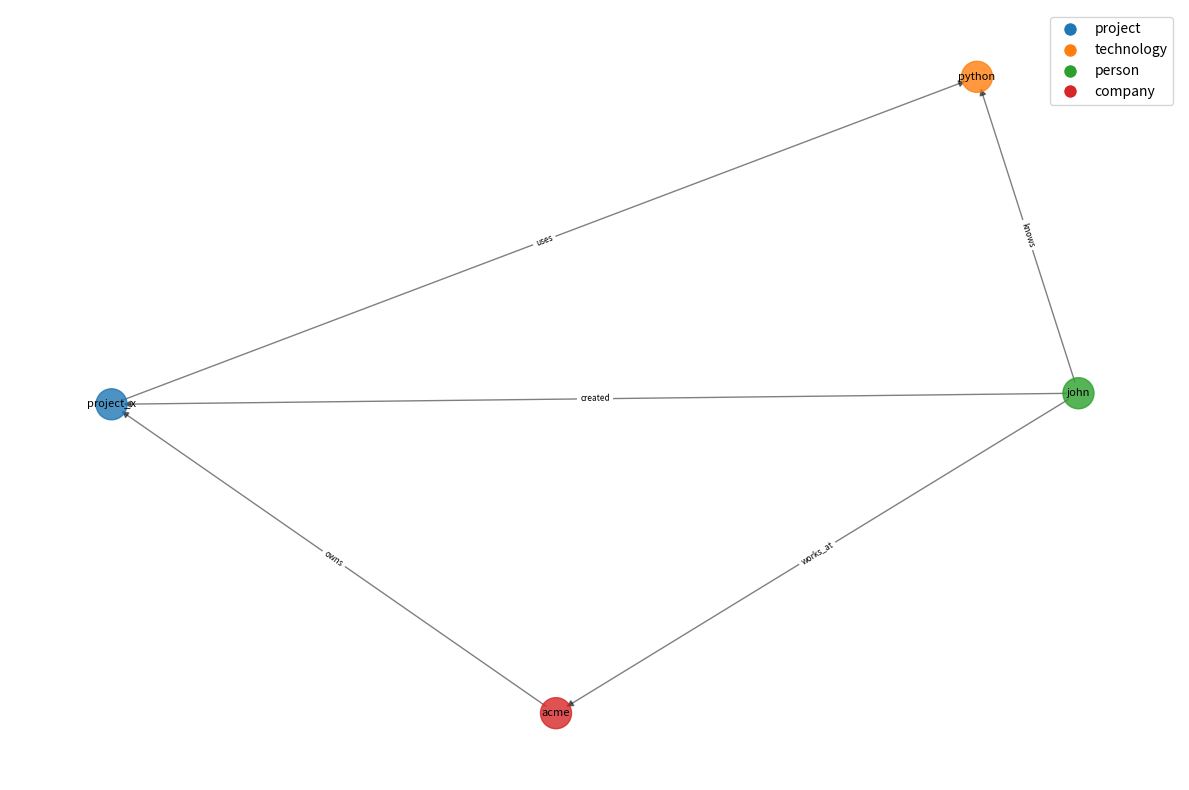

Reproduce this figure in Python.
import logging
import json
import os
from typing import Dict, List, Any, Optional, Set, Tuple
from datetime import datetime
import networkx as nx
import matplotlib.pyplot as plt
from collections import defaultdict

# Configure logging
logging.basicConfig(level=logging.INFO, 
                    format='%(asctime)s - %(name)s - %(levelname)s - %(message)s')
logger = logging.getLogger("tars.knowledge_graph")

class KnowledgeGraph:
    """
    A graph-based knowledge representation system for organizing and 
    connecting memories, facts, and concepts.
    """
    
    def __init__(self, storage_path: str = "knowledge_graph.json"):
        """
        Initialize the knowledge graph
        
        Args:
            storage_path: Path to store the knowledge graph data
        """
        self.storage_path = storage_path
        self.graph = nx.DiGraph()
        self.node_types = set()
        self.relation_types = set()
        self.entity_aliases = defaultdict(set)
        self.load_data()
        
    def load_data(self):
        """Load existing knowledge graph data"""
        try:
            if os.path.exists(self.storage_path):
                with open(self.storage_path, 'r') as f:
                    data = json.load(f)
                
                # Rebuild the graph
                for node in data.get("nodes", []):
                    self.graph.add_node(
                        node["id"],
                        type=node["type"],
                        properties=node["properties"],
                        created=node.get("created", ""),
                        updated=node.get("updated", "")
                    )
                    
                    # Rebuild type tracking
                    self.node_types.add(node["type"])
                    
                    # Rebuild aliases
                    aliases = node.get("aliases", [])
                    if aliases:
                        for alias in aliases:
                            self.entity_aliases[alias].add(node["id"])
                
                # Rebuild edges
                for edge in data.get("edges", []):
                    self.graph.add_edge(
                        edge["source"],
                        edge["target"],
                        type=edge["type"],
                        properties=edge["properties"],
                        weight=edge.get("weight", 1.0),
                        created=edge.get("created", ""),
                        updated=edge.get("updated", "")
                    )
                    
                    # Track relation types
                    self.relation_types.add(edge["type"])
                    
                logger.info(f"Loaded knowledge graph from {self.storage_path}")
                logger.info(f"Graph has {self.graph.number_of_nodes()} nodes and {self.graph.number_of_edges()} edges")
                
        except Exception as e:
            logger.error(f"Error loading knowledge graph: {str(e)}")
            # Keep the default empty graph
            
    def save_data(self):
        """Save knowledge graph to storage"""
        try:
            # Convert graph to serializable format
            nodes = []
            for node_id, node_data in self.graph.nodes(data=True):
                node_dict = {
                    "id": node_id,
                    "type": node_data["type"],
                    "properties": node_data["properties"],
                    "created": node_data.get("created", ""),
                    "updated": node_data.get("updated", "")
                }
                
                # Add aliases if any
                aliases = [alias for alias, node_set in self.entity_aliases.items() 
                          if node_id in node_set]
                if aliases:
                    node_dict["aliases"] = aliases
                    
                nodes.append(node_dict)
                
            edges = []
            for source, target, edge_data in self.graph.edges(data=True):
                edges.append({
                    "source": source,
                    "target": target,
                    "type": edge_data["type"],
                    "properties": edge_data["properties"],
                    "weight": edge_data.get("weight", 1.0),
                    "created": edge_data.get("created", ""),
                    "updated": edge_data.get("updated", "")
                })
                
            data = {
                "nodes": nodes,
                "edges": edges,
                "metadata": {
                    "node_count": self.graph.number_of_nodes(),
                    "edge_count": self.graph.number_of_edges(),
                    "node_types": list(self.node_types),
                    "relation_types": list(self.relation_types),
                    "last_updated": datetime.now().isoformat()
                }
            }
            
            with open(self.storage_path, 'w') as f:
                json.dump(data, f, indent=2)
                
            logger.info(f"Saved knowledge graph to {self.storage_path}")
        except Exception as e:
            logger.error(f"Error saving knowledge graph: {str(e)}")
            
    def add_entity(self, 
                  entity_id: str, 
                  entity_type: str, 
                  properties: Dict[str, Any],
                  aliases: List[str] = None) -> str:
        """
        Add a new entity node to the graph
        
        Args:
            entity_id: Unique identifier for the entity
            entity_type: Type of entity (person, place, concept, etc.)
            properties: Dictionary of entity properties
            aliases: Alternative names for this entity
            
        Returns:
            The ID of the created entity
        """
        # Generate timestamp
        timestamp = datetime.now().isoformat()
        
        # Check if node already exists
        if self.graph.has_node(entity_id):
            # Update existing node
            self.graph.nodes[entity_id]["type"] = entity_type
            self.graph.nodes[entity_id]["properties"].update(properties)
            self.graph.nodes[entity_id]["updated"] = timestamp
            logger.info(f"Updated existing entity: {entity_id}")
        else:
            # Add new node
            self.graph.add_node(
                entity_id,
                type=entity_type,
                properties=properties,
                created=timestamp,
                updated=timestamp
            )
            logger.info(f"Added new entity: {entity_id} of type {entity_type}")
            
        # Track node type
        self.node_types.add(entity_type)
        
        # Add aliases if provided
        if aliases:
            for alias in aliases:
                self.entity_aliases[alias].add(entity_id)
                
        self.save_data()
        return entity_id
        
    def add_relation(self, 
                    source_id: str, 
                    target_id: str, 
                    relation_type: str, 
                    properties: Dict[str, Any] = None,
                    weight: float = 1.0) -> bool:
        """
        Add a relation between two entities
        
        Args:
            source_id: ID of the source entity
            target_id: ID of the target entity
            relation_type: Type of relation
            properties: Properties of the relation
            weight: Weight/strength of the relation (0.0-1.0)
            
        Returns:
            True if relation was added successfully
        """
        # Verify nodes exist
        if not self.graph.has_node(source_id) or not self.graph.has_node(target_id):
            logger.error(f"Cannot add relation: one or both nodes don't exist ({source_id}, {target_id})")
            return False
            
        # Generate timestamp
        timestamp = datetime.now().isoformat()
        
        # Initialize properties if None
        if properties is None:
            properties = {}
            
        # Add or update edge
        if self.graph.has_edge(source_id, target_id):
            # Update existing edge
            self.graph[source_id][target_id]["type"] = relation_type
            self.graph[source_id][target_id]["properties"].update(properties)
            self.graph[source_id][target_id]["weight"] = weight
            self.graph[source_id][target_id]["updated"] = timestamp
            logger.info(f"Updated relation between {source_id} and {target_id}")
        else:
            # Add new edge
            self.graph.add_edge(
                source_id,
                target_id,
                type=relation_type,
                properties=properties,
                weight=weight,
                created=timestamp,
                updated=timestamp
            )
            logger.info(f"Added new relation: {source_id} --[{relation_type}]--> {target_id}")
            
        # Track relation type
        self.relation_types.add(relation_type)
        
        self.save_data()
        return True
        
    def get_entity(self, entity_id: str) -> Optional[Dict[str, Any]]:
        """
        Get an entity by ID
        
        Args:
            entity_id: ID of the entity to retrieve
            
        Returns:
            Entity data as dictionary or None if not found
        """
        if not self.graph.has_node(entity_id):
            return None
            
        node_data = self.graph.nodes[entity_id]
        
        # Get aliases
        aliases = [alias for alias, node_set in self.entity_aliases.items() 
                  if entity_id in node_set]
                  
        # Build outgoing and incoming relationships
        outgoing_relations = []
        for _, target, edge_data in self.graph.out_edges(entity_id, data=True):
            outgoing_relations.append({
                "relation": edge_data["type"],
                "target": target,
                "target_type": self.graph.nodes[target]["type"],
                "properties": edge_data["properties"],
                "weight": edge_data.get("weight", 1.0)
            })
            
        incoming_relations = []
        for source, _, edge_data in self.graph.in_edges(entity_id, data=True):
            incoming_relations.append({
                "relation": edge_data["type"],
                "source": source,
                "source_type": self.graph.nodes[source]["type"],
                "properties": edge_data["properties"],
                "weight": edge_data.get("weight", 1.0)
            })
            
        return {
            "id": entity_id,
            "type": node_data["type"],
            "properties": node_data["properties"],
            "aliases": aliases,
            "outgoing_relations": outgoing_relations,
            "incoming_relations": incoming_relations,
            "created": node_data.get("created", ""),
            "updated": node_data.get("updated", "")
        }
        
    def find_entities_by_type(self, entity_type: str, limit: int = 100) -> List[Dict[str, Any]]:
        """
        Find entities by type
        
        Args:
            entity_type: Type of entities to find
            limit: Maximum number of entities to return
            
        Returns:
            List of matching entities
        """
        matching_nodes = []
        
        for node_id, node_data in self.graph.nodes(data=True):
            if node_data["type"] == entity_type:
                matching_nodes.append({
                    "id": node_id,
                    "type": node_data["type"],
                    "properties": node_data["properties"]
                })
                
                if len(matching_nodes) >= limit:
                    break
                    
        return matching_nodes
        
    def find_entities_by_property(self, 
                                 property_name: str, 
                                 property_value: Any,
                                 entity_type: str = None,
                                 limit: int = 100) -> List[Dict[str, Any]]:
        """
        Find entities by property value
        
        Args:
            property_name: Name of the property to match
            property_value: Value to match against
            entity_type: Optional type filter
            limit: Maximum number of entities to return
            
        Returns:
            List of matching entities
        """
        matching_nodes = []
        
        for node_id, node_data in self.graph.nodes(data=True):
            # Check type constraint if specified
            if entity_type and node_data["type"] != entity_type:
                continue
                
            # Check property value
            if property_name in node_data["properties"] and node_data["properties"][property_name] == property_value:
                matching_nodes.append({
                    "id": node_id,
                    "type": node_data["type"],
                    "properties": node_data["properties"]
                })
                
                if len(matching_nodes) >= limit:
                    break
                    
        return matching_nodes
        
    def find_path(self, 
                 source_id: str, 
                 target_id: str, 
                 max_length: int = 5) -> Optional[List[Dict[str, Any]]]:
        """
        Find shortest path between two entities
        
        Args:
            source_id: Starting entity ID
            target_id: Target entity ID
            max_length: Maximum path length to consider
            
        Returns:
            List of nodes and edges in the path, or None if no path exists
        """
        # Check if both nodes exist
        if not self.graph.has_node(source_id) or not self.graph.has_node(target_id):
            return None
            
        try:
            # Find shortest path
            path_nodes = nx.shortest_path(
                self.graph, 
                source=source_id, 
                target=target_id,
                weight='weight',  # Use weight attribute for shortest path
                method='dijkstra'
            )
            
            # Check if path is too long
            if len(path_nodes) > max_length + 1:  # +1 because path includes source and target
                return None
                
            # Construct path with nodes and edges
            path = []
            
            for i in range(len(path_nodes) - 1):
                from_node = path_nodes[i]
                to_node = path_nodes[i + 1]
                
                # Get node and edge data
                from_data = self.graph.nodes[from_node]
                edge_data = self.graph[from_node][to_node]
                
                path.append({
                    "node": {
                        "id": from_node,
                        "type": from_data["type"],
                        "properties": from_data["properties"]
                    },
                    "edge": {
                        "type": edge_data["type"],
                        "properties": edge_data["properties"],
                        "weight": edge_data.get("weight", 1.0)
                    } if i < len(path_nodes) - 1 else None
                })
            
            # Add final node
            final_data = self.graph.nodes[path_nodes[-1]]
            path.append({
                "node": {
                    "id": path_nodes[-1],
                    "type": final_data["type"],
                    "properties": final_data["properties"]
                },
                "edge": None
            })
            
            return path
            
        except nx.NetworkXNoPath:
            return None
        except Exception as e:
            logger.error(f"Error finding path: {str(e)}")
            return None
            
    def find_connections(self, 
                        entity_id: str, 
                        max_distance: int = 2,
                        relation_types: List[str] = None) -> Dict[str, Any]:
        """
        Find connections to an entity within a certain distance
        
        Args:
            entity_id: Entity ID to find connections for
            max_distance: Maximum distance (number of hops)
            relation_types: Optional filter for relation types
            
        Returns:
            Dictionary of connected entities grouped by distance
        """
        if not self.graph.has_node(entity_id):
            return {"connections": {}}
            
        connections = defaultdict(list)
        visited = {entity_id}  # Start with source node as visited
        
        # BFS to find connections
        queue = [(entity_id, 0)]  # (node_id, distance)
        
        while queue:
            node_id, distance = queue.pop(0)
            
            if distance >= max_distance:
                continue
                
            # Explore outgoing edges
            for _, target, edge_data in self.graph.out_edges(node_id, data=True):
                # Skip if relation type doesn't match filter
                if relation_types and edge_data["type"] not in relation_types:
                    continue
                    
                # Skip already visited nodes
                if target in visited:
                    continue
                    
                # Mark as visited
                visited.add(target)
                
                # Get target node data
                target_data = self.graph.nodes[target]
                
                # Add to connections at current distance + 1
                connections[distance + 1].append({
                    "id": target,
                    "type": target_data["type"],
                    "properties": target_data["properties"],
                    "relation": {
                        "type": edge_data["type"],
                        "direction": "outgoing",
                        "properties": edge_data["properties"],
                        "weight": edge_data.get("weight", 1.0)
                    }
                })
                
                # Add to queue for next iteration
                queue.append((target, distance + 1))
                
            # Explore incoming edges
            for source, _, edge_data in self.graph.in_edges(node_id, data=True):
                # Skip if relation type doesn't match filter
                if relation_types and edge_data["type"] not in relation_types:
                    continue
                    
                # Skip already visited nodes
                if source in visited:
                    continue
                    
                # Mark as visited
                visited.add(source)
                
                # Get source node data
                source_data = self.graph.nodes[source]
                
                # Add to connections at current distance + 1
                connections[distance + 1].append({
                    "id": source,
                    "type": source_data["type"],
                    "properties": source_data["properties"],
                    "relation": {
                        "type": edge_data["type"],
                        "direction": "incoming",
                        "properties": edge_data["properties"],
                        "weight": edge_data.get("weight", 1.0)
                    }
                })
                
                # Add to queue for next iteration
                queue.append((source, distance + 1))
                
        result = {"connections": dict(connections)}
        
        # Add summary info
        total_connections = sum(len(conn_list) for conn_list in connections.values())
        result["summary"] = {
            "total_connections": total_connections,
            "max_distance": max_distance,
            "distances": {dist: len(conn_list) for dist, conn_list in connections.items()}
        }
        
        return result
        
    def resolve_entity(self, name_or_id: str) -> Optional[str]:
        """
        Resolve an entity name or alias to its ID
        
        Args:
            name_or_id: Entity name, alias or ID
            
        Returns:
            Entity ID if found, None otherwise
        """
        # Check if it's a direct ID
        if self.graph.has_node(name_or_id):
            return name_or_id
            
        # Check aliases
        if name_or_id in self.entity_aliases:
            # Get the first alias (there might be multiple)
            alias_matches = list(self.entity_aliases[name_or_id])
            if alias_matches:
                return alias_matches[0]
                
        return None
        
    def merge_entities(self, 
                      source_id: str, 
                      target_id: str, 
                      keep_source: bool = False) -> bool:
        """
        Merge two entities into one
        
        Args:
            source_id: ID of source entity
            target_id: ID of target entity
            keep_source: Whether to keep the source entity after merging
            
        Returns:
            True if merge was successful
        """
        # Check if both entities exist
        if not self.graph.has_node(source_id) or not self.graph.has_node(target_id):
            logger.error(f"Cannot merge: one or both entities don't exist")
            return False
            
        source_data = self.graph.nodes[source_id]
        target_data = self.graph.nodes[target_id]
        
        # Update target properties with source properties
        for key, value in source_data["properties"].items():
            if key not in target_data["properties"]:
                target_data["properties"][key] = value
                
        # Transfer all outgoing edges from source to target
        for _, out_neighbor, edge_data in list(self.graph.out_edges(source_id, data=True)):
            if out_neighbor != target_id:  # Skip self-loops to target
                self.add_relation(
                    target_id,
                    out_neighbor,
                    edge_data["type"],
                    edge_data["properties"],
                    edge_data.get("weight", 1.0)
                )
                
        # Transfer all incoming edges from source to target
        for in_neighbor, _, edge_data in list(self.graph.in_edges(source_id, data=True)):
            if in_neighbor != target_id:  # Skip self-loops from target
                self.add_relation(
                    in_neighbor,
                    target_id,
                    edge_data["type"],
                    edge_data["properties"],
                    edge_data.get("weight", 1.0)
                )
                
        # Merge aliases
        for alias, node_set in list(self.entity_aliases.items()):
            if source_id in node_set:
                node_set.remove(source_id)
                node_set.add(target_id)
                
        # Remove source entity if not keeping it
        if not keep_source:
            self.graph.remove_node(source_id)
            logger.info(f"Removed source entity {source_id} after merging")
            
        self.save_data()
        logger.info(f"Merged entity {source_id} into {target_id}")
        return True
        
    def add_fact(self,
                subject_id: str,
                predicate: str,
                object_id: str,
                confidence: float = 1.0,
                source: str = None,
                timestamp: str = None) -> bool:
        """
        Add a fact (subject-predicate-object) to the knowledge graph
        
        Args:
            subject_id: Subject entity ID
            predicate: Predicate/relation type
            object_id: Object entity ID
            confidence: Confidence score (0.0-1.0)
            source: Source of the fact
            timestamp: When the fact was observed/recorded
            
        Returns:
            True if fact was added successfully
        """
        # Set timestamp if not provided
        if timestamp is None:
            timestamp = datetime.now().isoformat()
            
        # Create properties for the relation
        properties = {
            "confidence": confidence,
            "timestamp": timestamp
        }
        
        if source:
            properties["source"] = source
            
        # Add relation with inverse weight (higher confidence = lower weight for path finding)
        weight = 2.0 - confidence if confidence > 0 else 1.0
        
        return self.add_relation(
            subject_id,
            object_id,
            predicate,
            properties,
            weight
        )
        
    def visualize(self, 
                 central_entity: str = None,
                 max_nodes: int = 20,
                 output_file: str = "knowledge_graph.png"):
        """
        Visualize the knowledge graph or a portion of it
        
        Args:
            central_entity: Optional central entity to focus on
            max_nodes: Maximum number of nodes to display
            output_file: Path to save the visualization
        """
        try:
            if central_entity and not self.graph.has_node(central_entity):
                logger.error(f"Central entity {central_entity} not found")
                return
                
            # Create subgraph for visualization
            if central_entity:
                # Extract subgraph centered on the entity
                neighbors = set()
                neighbors.add(central_entity)
                
                # Add direct neighbors
                neighbors.update(self.graph.successors(central_entity))
                neighbors.update(self.graph.predecessors(central_entity))
                
                # Limit to max_nodes
                if len(neighbors) > max_nodes:
                    neighbors = list(neighbors)[:max_nodes]
                    
                subgraph = self.graph.subgraph(neighbors)
            else:
                # Take first max_nodes from the graph
                nodes = list(self.graph.nodes())[:max_nodes]
                subgraph = self.graph.subgraph(nodes)
                
            # Create visualization
            plt.figure(figsize=(12, 8))
            
            # Define node colors based on type
            node_types = {data["type"] for _, data in subgraph.nodes(data=True)}
            color_map = {}
            
            for i, ntype in enumerate(node_types):
                color_map[ntype] = plt.cm.tab10(i % 10)
                
            node_colors = [color_map[subgraph.nodes[n]["type"]] for n in subgraph.nodes]
            
            # Create layout
            pos = nx.spring_layout(subgraph, seed=42)
            
            # Draw nodes
            nx.draw_networkx_nodes(
                subgraph, 
                pos, 
                node_color=node_colors,
                node_size=500,
                alpha=0.8
            )
            
            # Draw edges
            nx.draw_networkx_edges(
                subgraph,
                pos,
                width=1.0,
                alpha=0.5,
                arrows=True
            )
            
            # Draw node labels
            nx.draw_networkx_labels(
                subgraph,
                pos,
                font_size=8,
                font_family="sans-serif"
            )
            
            # Draw edge labels
            edge_labels = {(u, v): data["type"] for u, v, data in subgraph.edges(data=True)}
            nx.draw_networkx_edge_labels(
                subgraph,
                pos,
                edge_labels=edge_labels,
                font_size=6
            )
            
            # Add legend for node types
            legend_handles = []
            for ntype, color in color_map.items():
                patch = plt.Line2D([0], [0], marker='o', color='w', markerfacecolor=color, 
                                  markersize=10, label=ntype)
                legend_handles.append(patch)
                
            plt.legend(handles=legend_handles, loc='upper right')
            
            plt.axis('off')
            plt.tight_layout()
            plt.savefig(output_file, dpi=300, bbox_inches='tight')
            plt.close()
            
            logger.info(f"Saved graph visualization to {output_file}")
            
        except Exception as e:
            logger.error(f"Error visualizing graph: {str(e)}")

# Utility functions for external use
def add_entity_to_graph(entity_id: str, entity_type: str, properties: Dict[str, Any], 
                       aliases: List[str] = None) -> str:
    """
    Add an entity to the knowledge graph
    
    Args:
        entity_id: Unique ID for the entity
        entity_type: Type of entity
        properties: Entity properties
        aliases: Alternative names
        
    Returns:
        Entity ID
    """
    kg = KnowledgeGraph()
    return kg.add_entity(entity_id, entity_type, properties, aliases)
    
def add_fact_to_graph(subject: str, predicate: str, object: str, 
                     confidence: float = 1.0, source: str = None) -> bool:
    """
    Add a fact to the knowledge graph
    
    Args:
        subject: Subject entity ID
        predicate: Relation/predicate type
        object: Object entity ID
        confidence: Confidence score
        source: Source of the fact
        
    Returns:
        True if successful
    """
    kg = KnowledgeGraph()
    return kg.add_fact(subject, predicate, object, confidence, source)
    
def find_entity_in_graph(entity_id: str) -> Optional[Dict[str, Any]]:
    """
    Find an entity in the knowledge graph
    
    Args:
        entity_id: Entity ID or alias
        
    Returns:
        Entity data if found
    """
    kg = KnowledgeGraph()
    
    # Try to resolve the ID first
    resolved_id = kg.resolve_entity(entity_id)
    if resolved_id:
        return kg.get_entity(resolved_id)
    return None
    
def find_connections_in_graph(entity_id: str, max_distance: int = 2) -> Dict[str, Any]:
    """
    Find connections to an entity
    
    Args:
        entity_id: Entity ID
        max_distance: Maximum distance
        
    Returns:
        Connected entities
    """
    kg = KnowledgeGraph()
    return kg.find_connections(entity_id, max_distance)
    
def visualize_knowledge_graph(central_entity: str = None, 
                             max_nodes: int = 20,
                             output_file: str = "knowledge_graph.png"):
    """
    Visualize the knowledge graph
    
    Args:
        central_entity: Optional central entity
        max_nodes: Maximum nodes to display
        output_file: Output file path
    """
    kg = KnowledgeGraph()
    kg.visualize(central_entity, max_nodes, output_file)

# Test the knowledge graph
if __name__ == "__main__":
    # Create a new knowledge graph
    kg = KnowledgeGraph(storage_path="test_knowledge_graph.json")
    
    # Add some entities
    kg.add_entity(
        "john",
        "person",
        {"name": "John Smith", "age": 35, "occupation": "Developer"},
        aliases=["Johnny", "John Smith"]
    )
    
    kg.add_entity(
        "acme",
        "company",
        {"name": "Acme Inc.", "industry": "Technology", "founded": 2005},
        aliases=["Acme Inc", "Acme Inc."]
    )
    
    kg.add_entity(
        "project_x",
        "project",
        {"name": "Project X", "status": "active", "budget": 50000},
        aliases=["X Project"]
    )
    
    kg.add_entity(
        "python",
        "technology",
        {"name": "Python", "type": "programming language", "version": "3.9"},
        aliases=["Python language"]
    )
    
    # Add relationships
    kg.add_relation(
        "john",
        "acme",
        "works_at",
        {"start_date": "2020-01-15", "position": "Senior Developer"},
        weight=0.9
    )
    
    kg.add_relation(
        "john",
        "project_x",
        "works_on",
        {"role": "Lead Developer", "hours_per_week": 30},
        weight=0.8
    )
    
    kg.add_relation(
        "acme",
        "project_x",
        "owns",
        {"investment": 500000},
        weight=1.0
    )
    
    kg.add_relation(
        "john",
        "python",
        "knows",
        {"proficiency": "expert", "years_experience": 8},
        weight=0.95
    )
    
    kg.add_relation(
        "project_x",
        "python",
        "uses",
        {"component": "backend"},
        weight=1.0
    )
    
    # Add a fact
    kg.add_fact(
        "john",
        "created",
        "project_x",
        confidence=0.9,
        source="company records"
    )
    
    # Retrieve entity information
    john_info = kg.get_entity("john")
    print(f"Entity: {john_info['properties']['name']}")
    print(f"Type: {john_info['type']}")
    print("Outgoing relations:")
    for rel in john_info["outgoing_relations"]:
        print(f"  --[{rel['relation']}]--> {rel['target']} ({rel['target_type']})")
    
    # Find path between entities
    path = kg.find_path("john", "python")
    if path:
        print("\nPath from John to Python:")
        for i, step in enumerate(path):
            node = step["node"]
            print(f"{i+1}. {node['id']} ({node['type']})")
            if step["edge"]:
                print(f"   --[{step['edge']['type']}]-->")
    
    # Find connections
    connections = kg.find_connections("acme", max_distance=2)
    print(f"\nFound {connections['summary']['total_connections']} connections to Acme Inc.")
    
    # Visualize the graph
    kg.visualize(central_entity="john", output_file="test_graph.png")
    
    # Clean up test file
    import os
    if os.path.exists("test_knowledge_graph.json"):
        os.remove("test_knowledge_graph.json")
    if os.path.exists("test_graph.png"):
        os.remove("test_graph.png")

# Add these functions after the KnowledgeGraph class

def get_knowledge_graph():
    """Get the global knowledge graph instance"""
    # Create the knowledge graph instance if it doesn't exist
    try:
        knowledge_graph_path = os.path.join("memory", "knowledge_graph.json")
        graph = KnowledgeGraph(knowledge_graph_path)
        return graph
    except Exception as e:
        logger.error(f"Error getting knowledge graph: {str(e)}")
        # Return a new empty graph as fallback
        return KnowledgeGraph()

def query_graph(query_type, params):
    """
    Query the knowledge graph
    
    Args:
        query_type (str): Type of query to perform
        params (dict): Parameters for the query
        
    Returns:
        List of results
    """
    try:
        graph = get_knowledge_graph()
        
        if query_type == "entity":
            # Get entity by ID
            entity_id = params.get("id")
            if entity_id and entity_id in graph.graph.nodes:
                node_data = graph.graph.nodes[entity_id]
                return {
                    "id": entity_id,
                    "type": node_data.get("type", ""),
                    "properties": node_data.get("properties", {})
                }
        
        elif query_type == "facts":
            # Get facts about an entity
            subject_id = params.get("subject")
            limit = params.get("limit", 10)
            
            if subject_id and subject_id in graph.graph.nodes:
                facts = []
                for _, obj_id, edge_data in graph.graph.out_edges(subject_id, data=True):
                    # Get the object entity
                    if obj_id in graph.graph.nodes:
                        obj_data = graph.graph.nodes[obj_id]
                        facts.append({
                            "subject": subject_id,
                            "predicate": edge_data.get("type", ""),
                            "object": obj_id,
                            "object_type": obj_data.get("type", ""),
                            "object_name": obj_data.get("properties", {}).get("name", obj_id),
                            "confidence": edge_data.get("properties", {}).get("confidence", 1.0)
                        })
                        
                        if len(facts) >= limit:
                            break
                
                return facts
                
        elif query_type == "related":
            # Get entities related to an entity
            entity_id = params.get("id")
            relation_type = params.get("relation")
            limit = params.get("limit", 10)
            
            if entity_id and entity_id in graph.graph.nodes:
                related_entities = []
                
                # Filter by relation type if specified
                for _, obj_id, edge_data in graph.graph.out_edges(entity_id, data=True):
                    if relation_type and edge_data.get("type") != relation_type:
                        continue
                        
                    if obj_id in graph.graph.nodes:
                        obj_data = graph.graph.nodes[obj_id]
                        related_entities.append({
                            "id": obj_id,
                            "type": obj_data.get("type", ""),
                            "properties": obj_data.get("properties", {}),
                            "relation": edge_data.get("type", "")
                        })
                        
                        if len(related_entities) >= limit:
                            break
                
                return related_entities
        
        return None
    
    except Exception as e:
        logger.error(f"Error querying knowledge graph: {str(e)}")
        return None

def get_user_facts(user_id, limit=5):
    """
    Get facts about a user from the knowledge graph
    
    Args:
        user_id (str): User entity ID
        limit (int): Maximum number of facts to return
        
    Returns:
        List of facts about the user
    """
    try:
        return query_graph("facts", {"subject": user_id, "limit": limit})
    except Exception as e:
        logger.error(f"Error getting user facts: {str(e)}")
        return []

def get_entity_by_name(name, entity_type=None):
    """
    Find entities by name
    
    Args:
        name (str): Entity name to search for
        entity_type (str, optional): Filter by entity type
        
    Returns:
        List of matching entities
    """
    try:
        graph = get_knowledge_graph()
        matches = []
        
        # Search by name in properties
        for node_id, node_data in graph.graph.nodes(data=True):
            if entity_type and node_data.get("type") != entity_type:
                continue
                
            properties = node_data.get("properties", {})
            node_name = properties.get("name", "")
            
            # Check for name match
            if name.lower() in node_name.lower():
                matches.append({
                    "id": node_id,
                    "type": node_data.get("type", ""),
                    "properties": properties
                })
                
        # Also search the aliases
        for alias, entity_ids in graph.entity_aliases.items():
            if name.lower() in alias.lower():
                for entity_id in entity_ids:
                    if entity_id in graph.graph.nodes:
                        node_data = graph.graph.nodes[entity_id]
                        
                        if entity_type and node_data.get("type") != entity_type:
                            continue
                            
                        # Check if we already added this entity
                        if not any(match["id"] == entity_id for match in matches):
                            matches.append({
                                "id": entity_id,
                                "type": node_data.get("type", ""),
                                "properties": node_data.get("properties", {})
                            })
        
        return matches
    
    except Exception as e:
        logger.error(f"Error searching for entity by name: {str(e)}")
        return []

# Helper functions for adding to knowledge graph
def add_entity_to_graph(entity_id, entity_type, properties=None, aliases=None):
    """
    Add an entity to the knowledge graph
    
    Args:
        entity_id (str): Unique identifier for the entity
        entity_type (str): Type of entity
        properties (dict, optional): Entity properties
        aliases (list, optional): Alternative names for the entity
        
    Returns:
        True if successful
    """
    try:
        graph = get_knowledge_graph()
        success = graph.add_entity(
            entity_id=entity_id,
            entity_type=entity_type,
            properties=properties or {},
            aliases=aliases or []
        )
        return success
    except Exception as e:
        logger.error(f"Error adding entity to knowledge graph: {str(e)}")
        return False

def add_fact_to_graph(subject, predicate, object, confidence=1.0, source=None):
    """
    Add a fact to the knowledge graph
    
    Args:
        subject (str): Subject entity ID 
        predicate (str): Relation type
        object (str): Object entity ID
        confidence (float): Confidence score (0.0-1.0)
        source (str, optional): Source of the fact
        
    Returns:
        True if successful
    """
    try:
        graph = get_knowledge_graph()
        success = graph.add_fact(
            subject_id=subject,
            predicate=predicate, 
            object_id=object,
            confidence=confidence,
            source=source
        )
        return success
    except Exception as e:
        logger.error(f"Error adding fact to knowledge graph: {str(e)}")
        return False 
